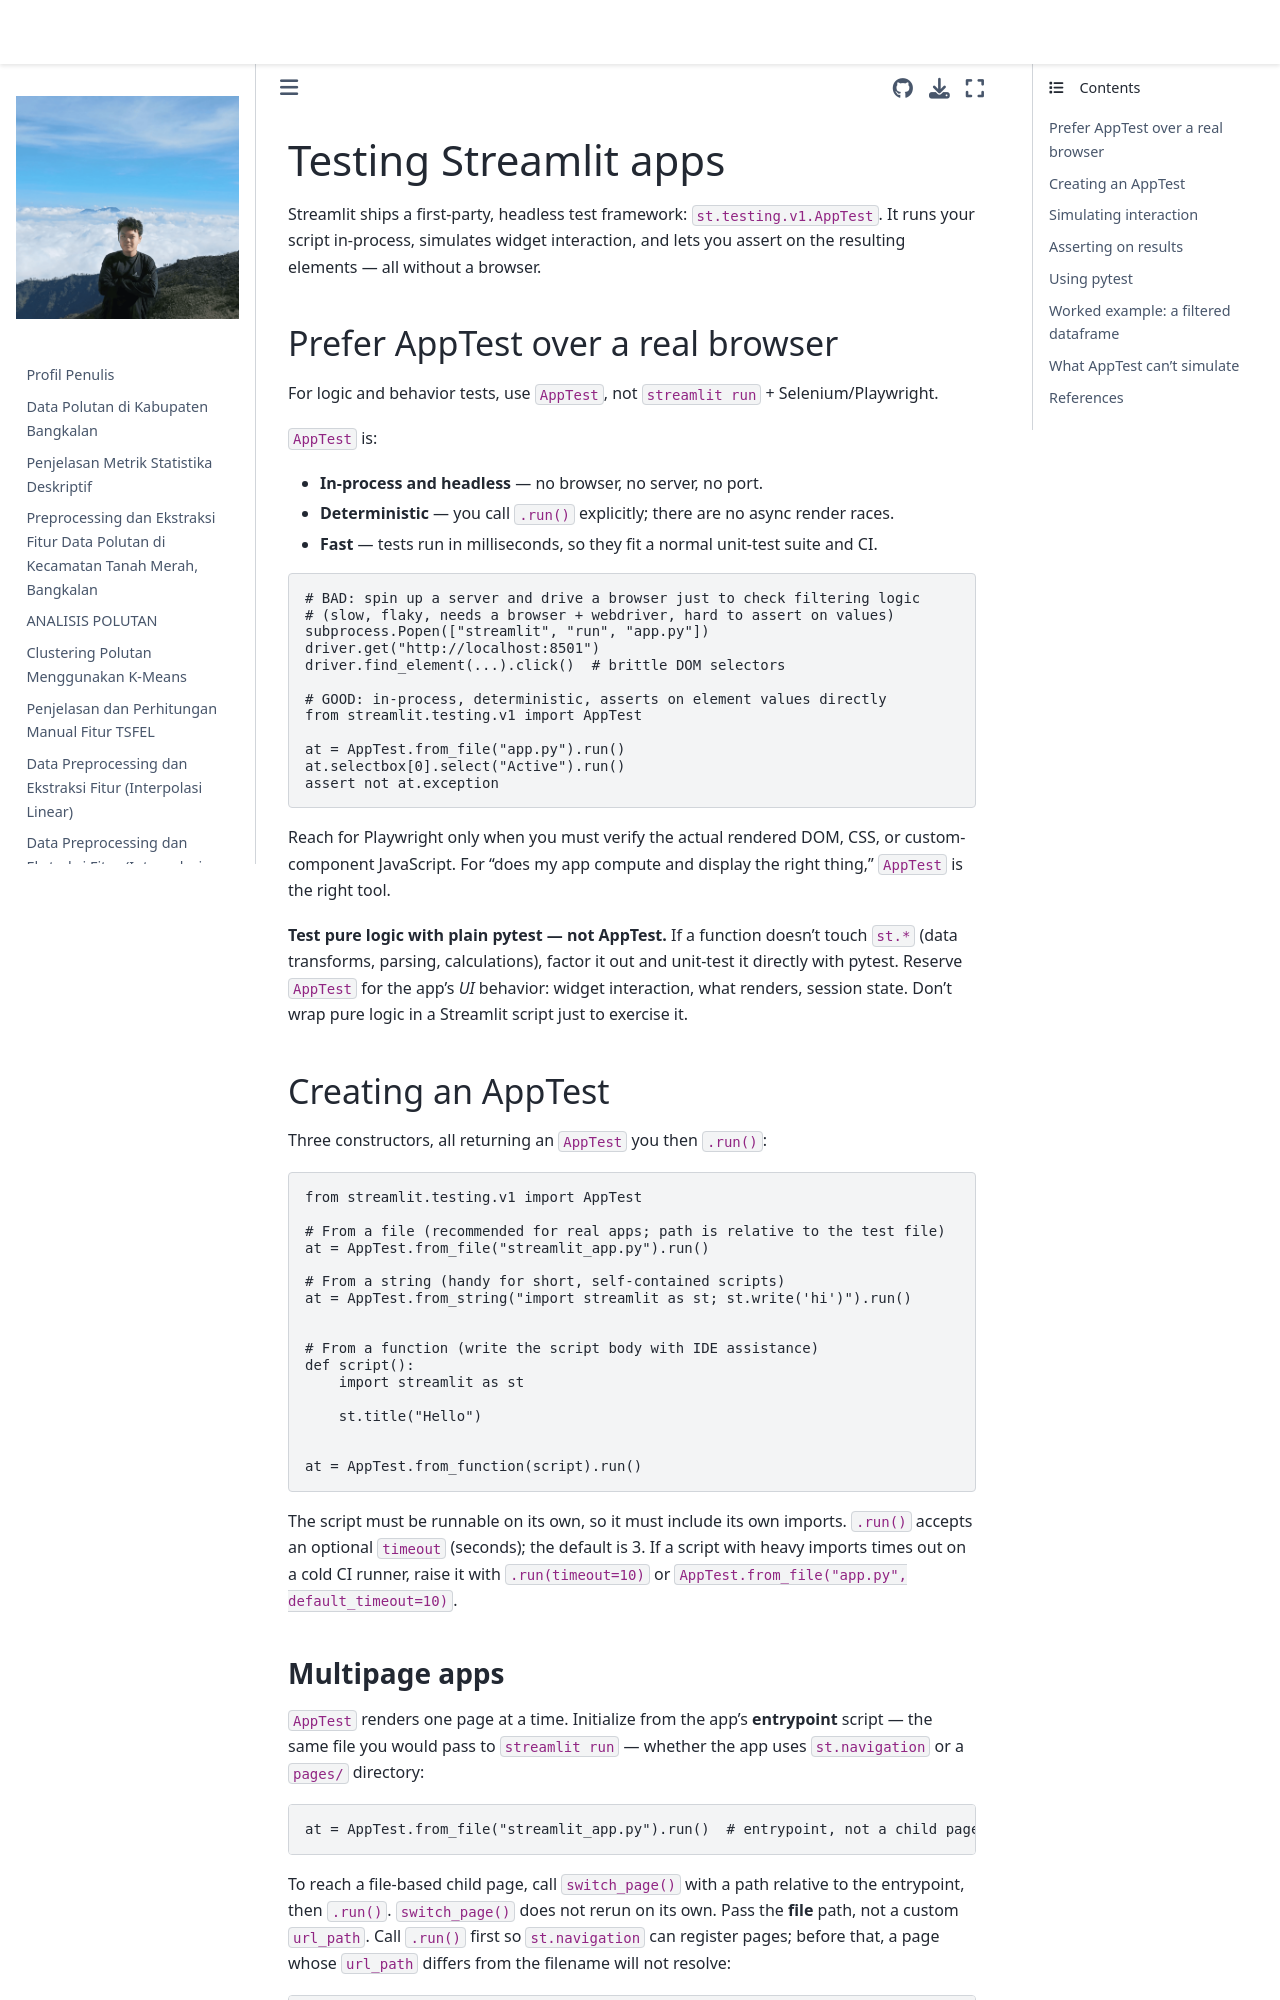

repository: 4212hz/PSD · page: streamlit_lulc_deploy/.venv/Lib/site-packages/streamlit/.agents/skills/developing-with-streamlit/references/testing.html · generator: jekyll


# Testing Streamlit apps

Streamlit ships a first-party, headless test framework: `st.testing.v1.AppTest`. It runs your script in-process, simulates widget interaction, and lets you assert on the resulting elements — all without a browser.

## Prefer AppTest over a real browser

For logic and behavior tests, use `AppTest`, not `streamlit run` + Selenium/Playwright.

`AppTest` is:
- **In-process and headless** — no browser, no server, no port.
- **Deterministic** — you call `.run()` explicitly; there are no async render races.
- **Fast** — tests run in milliseconds, so they fit a normal unit-test suite and CI.

```python
# BAD: spin up a server and drive a browser just to check filtering logic
# (slow, flaky, needs a browser + webdriver, hard to assert on values)
subprocess.Popen(["streamlit", "run", "app.py"])
driver.get("http://localhost:8501")
driver.find_element(...).click()  # brittle DOM selectors

# GOOD: in-process, deterministic, asserts on element values directly
from streamlit.testing.v1 import AppTest

at = AppTest.from_file("app.py").run()
at.selectbox[0].select("Active").run()
assert not at.exception
```

Reach for Playwright only when you must verify the actual rendered DOM, CSS, or custom-component JavaScript. For "does my app compute and display the right thing," `AppTest` is the right tool.

**Test pure logic with plain pytest — not AppTest.** If a function doesn't touch `st.*` (data transforms, parsing, calculations), factor it out and unit-test it directly with pytest. Reserve `AppTest` for the app's *UI* behavior: widget interaction, what renders, session state. Don't wrap pure logic in a Streamlit script just to exercise it.

## Creating an AppTest

Three constructors, all returning an `AppTest` you then `.run()`:

```python
from streamlit.testing.v1 import AppTest

# From a file (recommended for real apps; path is relative to the test file)
at = AppTest.from_file("streamlit_app.py").run()

# From a string (handy for short, self-contained scripts)
at = AppTest.from_string("import streamlit as st; st.write('hi')").run()


# From a function (write the script body with IDE assistance)
def script():
    import streamlit as st

    st.title("Hello")


at = AppTest.from_function(script).run()
```

The script must be runnable on its own, so it must include its own imports. `.run()` accepts an optional `timeout` (seconds); the default is 3. If a script with heavy imports times out on a cold CI runner, raise it with `.run(timeout=10)` or `AppTest.from_file("app.py", default_timeout=10)`.
